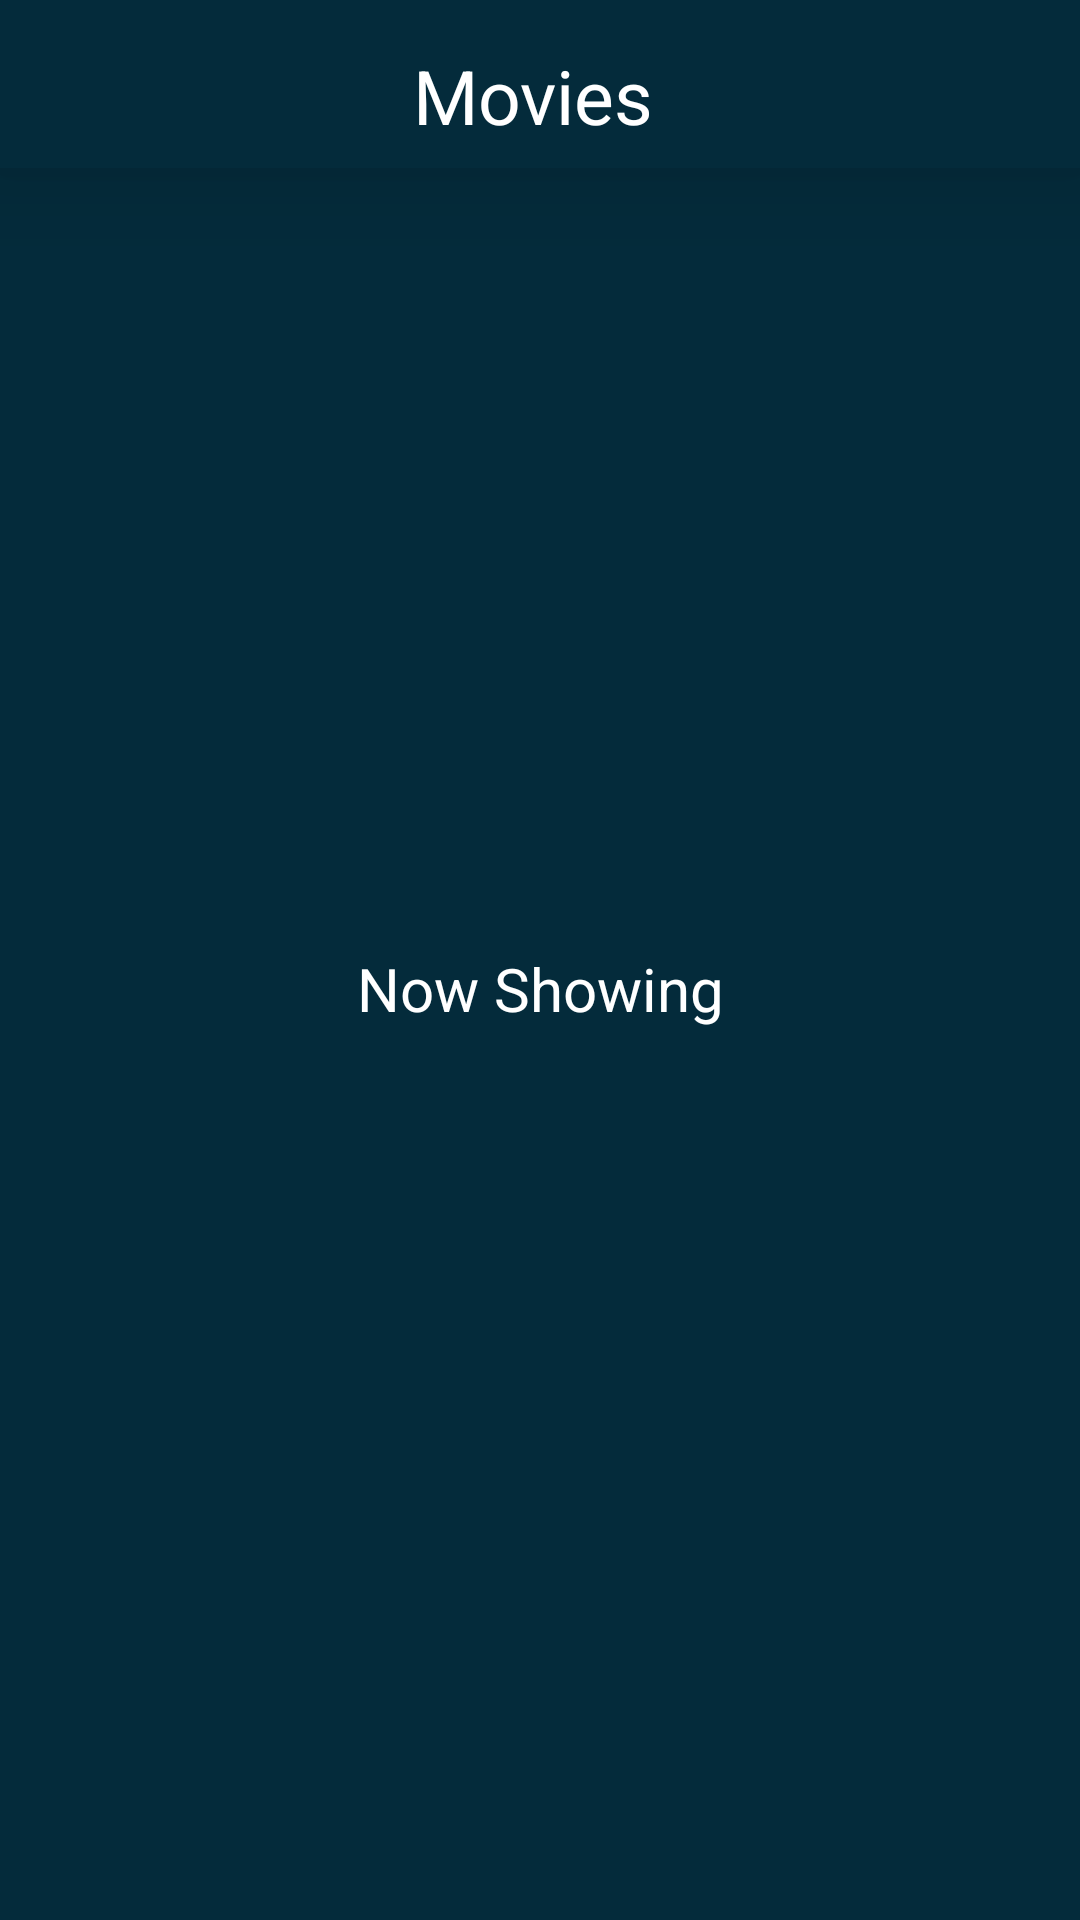

Here is an Android app screen rendered from its layout file. Give the layout XML and the strings, colors and styles it references.
<!-- AndroidManifest.xml: application theme Theme.SaveoProject -->
<!-- res/layout/fragment_landing.xml -->
<?xml version="1.0" encoding="utf-8"?>
<layout xmlns:android="http://schemas.android.com/apk/res/android"
    xmlns:app="http://schemas.android.com/apk/res-auto"
    xmlns:tools="http://schemas.android.com/tools">

    <ScrollView
        android:layout_width="match_parent"
        android:layout_height="match_parent"
        android:background="@color/background_blue"
        tools:context=".ui.fragments.HomeFragment">

        <androidx.constraintlayout.widget.ConstraintLayout
            android:layout_width="match_parent"
            android:layout_height="wrap_content">

            <androidx.appcompat.widget.Toolbar
                android:id="@+id/toolbarHomeFrag"
                android:layout_width="match_parent"
                android:layout_height="wrap_content"
                android:background="@color/background_blue"
                android:elevation="@dimen/dp_20"
                app:layout_constraintEnd_toEndOf="parent"
                app:layout_constraintStart_toStartOf="parent"
                app:layout_constraintTop_toTopOf="parent">

                <RelativeLayout
                    android:layout_width="match_parent"
                    android:layout_height="wrap_content"
                    android:layout_marginTop="10dp"
                    android:layout_marginEnd="@dimen/dp_20"
                    android:padding="5dp">

                    <ImageView
                        android:layout_width="wrap_content"
                        android:layout_height="wrap_content"
                        android:src="@drawable/ic_ham_burger" />

                    <TextView
                        android:layout_width="wrap_content"
                        android:layout_height="wrap_content"
                        android:layout_centerHorizontal="true"
                        android:text="Movies"
                        android:textColor="@color/white"
                        android:textSize="@dimen/dp_25" />

                    <ImageView
                        android:layout_width="wrap_content"
                        android:layout_height="wrap_content"
                        android:layout_alignParentEnd="true"
                        android:src="@drawable/ic_search" />

                </RelativeLayout>


            </androidx.appcompat.widget.Toolbar>


            <FrameLayout
                android:id="@+id/frameLayout"
                android:layout_width="match_parent"
                app:layout_constraintEnd_toEndOf="parent"
                app:layout_constraintStart_toStartOf="parent"
                app:layout_constraintTop_toBottomOf="@+id/toolbarHomeFrag"
                android:layout_height="250dp">

                <androidx.viewpager2.widget.ViewPager2
                    android:id="@+id/rvTopMovies"
                    android:layout_width="match_parent"
                    android:layout_height="match_parent"
                    android:orientation="horizontal"
                    android:visibility="visible"
                    />

            </FrameLayout>

            <TextView
                android:id="@+id/tvNowShowing"
                android:layout_width="wrap_content"
                android:layout_height="wrap_content"
                android:layout_marginTop="@dimen/dp_10"
                android:layout_marginBottom="@dimen/dp_20"
                android:text="Now Showing"
                android:textColor="@color/white"
                android:textSize="@dimen/dp_20"
                app:layout_constraintEnd_toEndOf="parent"
                app:layout_constraintStart_toStartOf="parent"
                app:layout_constraintTop_toBottomOf="@+id/frameLayout" />

            <androidx.recyclerview.widget.RecyclerView
                android:id="@+id/rvMovies"
                android:layout_width="match_parent"
                android:layout_height="0dp"
                android:layout_margin="10dp"
                app:layout_constraintEnd_toEndOf="parent"
                app:layout_constraintStart_toStartOf="parent"
                app:layout_constraintTop_toBottomOf="@+id/tvNowShowing" />

        </androidx.constraintlayout.widget.ConstraintLayout>

    </ScrollView>
</layout>
<!-- resources referenced by this layout -->
<resources>
  <color name="background_blue">#042b3b</color>
  <color name="white">#FFFFFFFF</color>
  <dimen name="dp_10">10dp</dimen>
  <dimen name="dp_20">20dp</dimen>
  <dimen name="dp_25">25dp</dimen>
  <style name="Theme.SaveoProject" parent="Theme.Design.Light.NoActionBar">
          
          <item name="colorPrimary">@color/background_blue</item>
          <item name="colorPrimaryVariant">@color/background_blue</item>
          <item name="colorOnPrimary">@color/white</item>
          
          <item name="colorSecondary">@color/teal_200</item>
          <item name="colorSecondaryVariant">@color/teal_700</item>
          <item name="colorOnSecondary">@color/black</item>
          
          <item name="android:statusBarColor" tools:targetApi="l">?attr/colorPrimaryVariant</item>
          
      </style>
  <color name="teal_200">#FF03DAC5</color>
  <color name="teal_700">#FF018786</color>
  <color name="black">#FF000000</color>
</resources>
